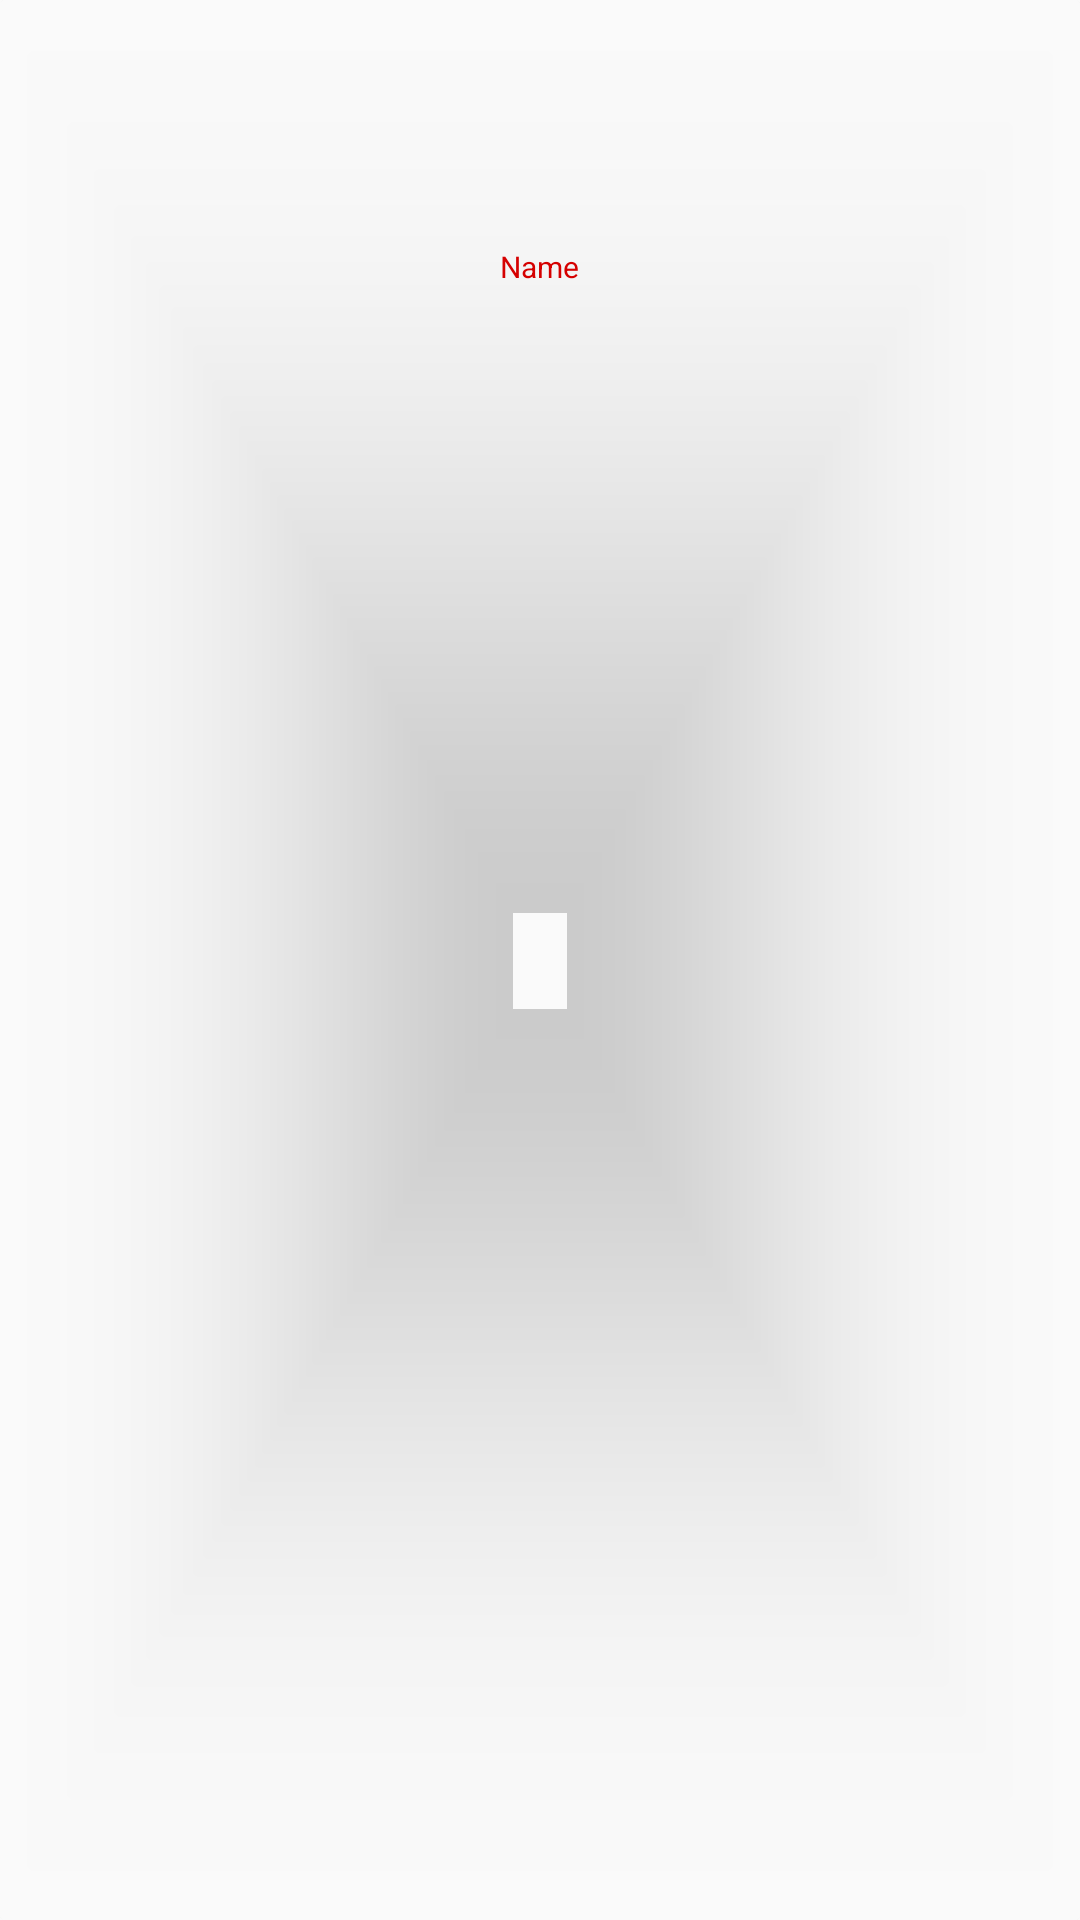

Produce the Android XML layout that renders to this screen, including the resource entries it uses.
<!-- AndroidManifest.xml: application theme AppTheme.NoActionBar -->
<!-- res/layout/ticket_model1.xml -->
<?xml version="1.0" encoding="utf-8"?>
<android.support.v7.widget.CardView xmlns:android="http://schemas.android.com/apk/res/android"
    xmlns:app="http://schemas.android.com/tools"
    android:orientation="horizontal"
    android:layout_width="100dp"
    xmlns:card_view="http://schemas.android.com/apk/res-auto"
    card_view:cardCornerRadius="2dp"
    android:layout_marginTop="5dp"
    android:divider="@android:color/transparent"
    android:layout_marginStart="2dp"
    card_view:cardBackgroundColor="@android:color/transparent"
    android:layout_marginEnd="2dp"
    card_view:cardElevation="0.5dp"
    android:layout_height="100dp">


    <RelativeLayout
        android:layout_width="match_parent"
        android:layout_height="match_parent"
        android:orientation="horizontal"
        android:paddingTop="2dp"
        android:paddingBottom="3dp">

    <ImageView
        android:layout_width="80dp"
        android:layout_height="80dp"
        android:layout_marginStart="10dp"
        android:src="@drawable/concert_audience"
        android:id="@+id/image"
        android:scaleType="centerCrop"
        app:border_width="10dp"
        app:border_color="#d50000"
        />

<LinearLayout
    android:layout_width="wrap_content"
    android:layout_height="wrap_content"
    android:layout_below="@+id/image"
    android:layout_centerHorizontal="true"
    >

        <TextView
            android:layout_width="wrap_content"
            android:layout_height="wrap_content"
            android:textAppearance="?android:attr/textAppearanceLarge"
            android:text="Name"
            android:textSize="10sp"
            android:textColor="#d50000"
            android:id="@+id/name"
            android:layout_gravity="center_horizontal"

            /></LinearLayout>

    </RelativeLayout>
</android.support.v7.widget.CardView>
<!-- resources referenced by this layout -->
<resources>
  <style name="AppTheme.NoActionBar">
          <item name="windowActionBar">false</item>
          <item name="windowNoTitle">true</item>
          <item name="android:textColor">#fafafa</item>
          <item name="android:homeAsUpIndicator">@drawable/back</item>
          <item name="actionMenuTextColor">#ffffff</item>
          <item name="android:actionMenuTextColor">#fafafa</item>
      </style>
</resources>
